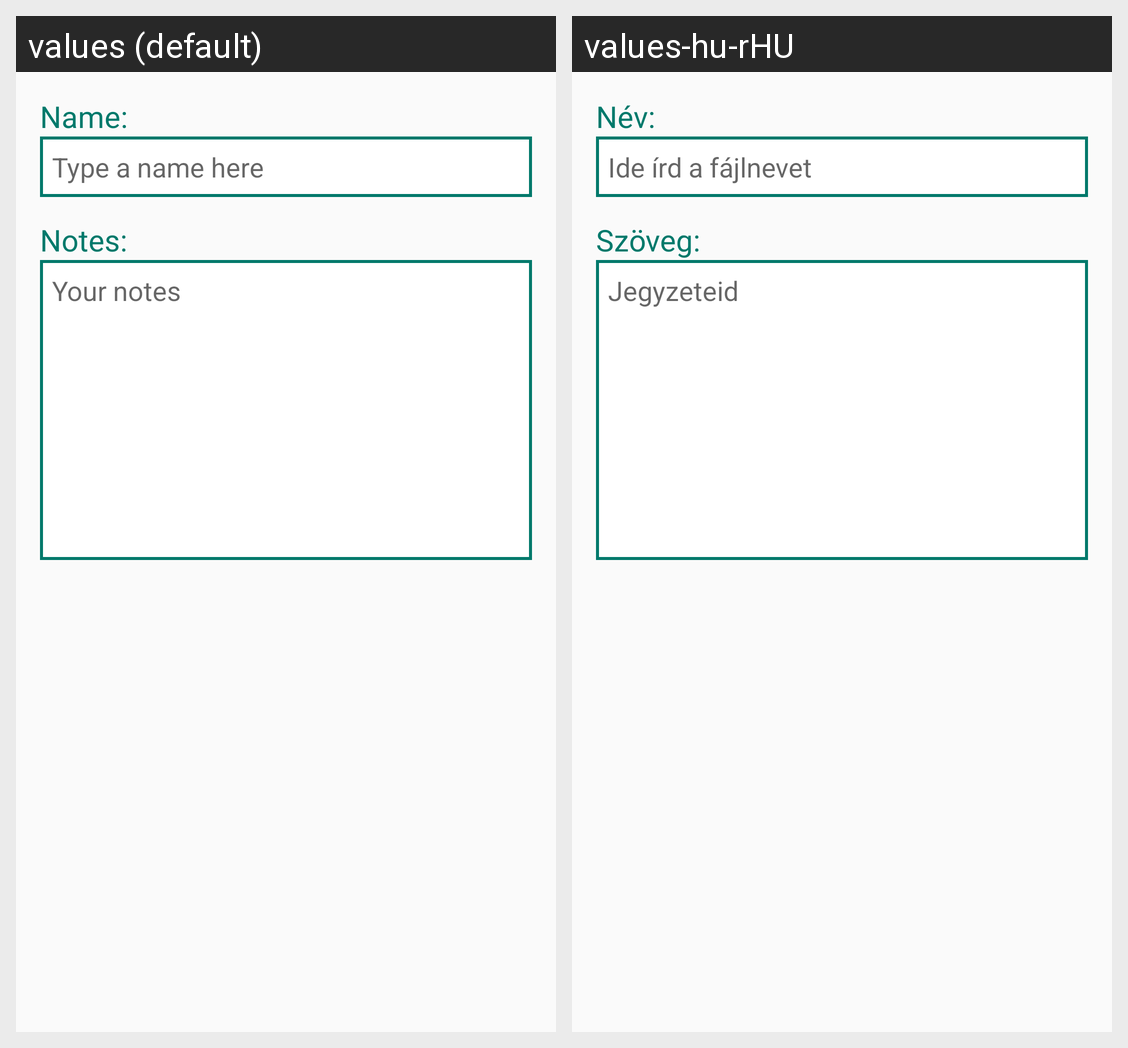

Strings drawn on this Android screen and how each of the app's shown locales translates them:
Android screen res/layout/layout_dialog_textfile.xml rendered under 2 locales, left to right: values (default), values-hu-rHU. Device: Nexus 5 (rendered at 1080×1920; each locale shown at half size, 540×960, under a caption strip naming it); theme AppTheme.
Strings drawn on this screen, with the default value and each locale's value (text and hints the layout hard-codes, and strings that could not be matched under every locale, appear in the picture but are not listed):

name
  values: Name:
  values-hu-rHU: Név:

type_a_name_here
  values: Type a name here
  values-hu-rHU: Ide írd a fájlnevet

notes
  values: Notes:
  values-hu-rHU: Szöveg:

your_notes
  values: Your notes
  values-hu-rHU: Jegyzeteid
